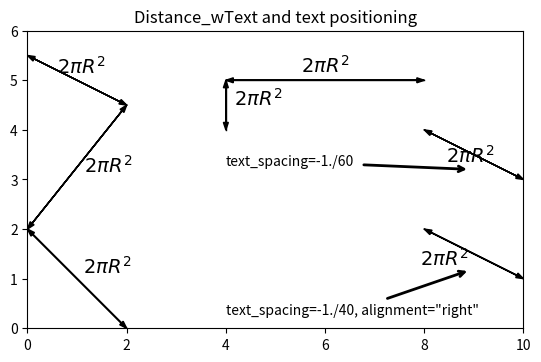

This figure's Python source:
import matplotlib.pyplot as mpl

mpl.ion()  # for interactive drawing
fig = mpl.figure()

ax = fig.gca()
xmin, xmax, ymin, ymax = 0.0, 10.0, 0.0, 6.0
ax.set_xlim(xmin, xmax)
ax.set_ylim(ymin, ymax)
ax.set_aspect('equal')


ax.text(1.13014, 3.14588, '$ 2\\pi R^2 $',
        horizontalalignment='left', fontsize=14)
x = [0.0, 2.0]
y = [2.0, 4.5]
ax.plot(x, y, 'k', linewidth=1, linestyle='solid')
mpl.arrow(x=2, y=4.5, dx=-2, dy=-2.5,
          facecolor='k', edgecolor='k',
          linewidth=1, head_width=0.1,
          length_includes_head=True,
          shape='full')
mpl.arrow(x=0, y=2, dx=2, dy=2.5,
          facecolor='k', edgecolor='k',
          linewidth=1, head_width=0.1,
          length_includes_head=True,
          shape='full')
ax.text(6, 5.16667, '$ 2\\pi R^2 $',
        horizontalalignment='center', fontsize=14)
x = [8.0, 4.0]
y = [5.0, 5.0]
ax.plot(x, y, 'k', linewidth=1, linestyle='solid')
mpl.arrow(x=4, y=5, dx=4, dy=0,
          facecolor='k', edgecolor='k',
          linewidth=1, head_width=0.1,
          length_includes_head=True,
          shape='full')
mpl.arrow(x=8, y=5, dx=-4, dy=0,
          facecolor='k', edgecolor='k',
          linewidth=1, head_width=0.1,
          length_includes_head=True,
          shape='full')
ax.text(1.07454, 5.14907, '$ 2\\pi R^2 $',
        horizontalalignment='center', fontsize=14)
x = [2.0, 0.0]
y = [4.5, 5.5]
ax.plot(x, y, 'k', linewidth=1, linestyle='solid')
mpl.arrow(x=0, y=5.5, dx=2, dy=-1,
          facecolor='k', edgecolor='k',
          linewidth=1, head_width=0.1,
          length_includes_head=True,
          shape='full')
mpl.arrow(x=2, y=4.5, dx=-2, dy=1,
          facecolor='k', edgecolor='k',
          linewidth=1, head_width=0.1,
          length_includes_head=True,
          shape='full')
ax.text(1.11785, 1.11785, '$ 2\\pi R^2 $',
        horizontalalignment='left', fontsize=14)
x = [2.0, 0.0]
y = [0.0, 2.0]
ax.plot(x, y, 'k', linewidth=1, linestyle='solid')
mpl.arrow(x=0, y=2, dx=2, dy=-2,
          facecolor='k', edgecolor='k',
          linewidth=1, head_width=0.1,
          length_includes_head=True,
          shape='full')
mpl.arrow(x=2, y=0, dx=-2, dy=2,
          facecolor='k', edgecolor='k',
          linewidth=1, head_width=0.1,
          length_includes_head=True,
          shape='full')
ax.text(8.8882, 1.27639, '$ 2\\pi R^2 $',
        horizontalalignment='right', fontsize=14)
x = [10.0, 8.0]
y = [1.0, 2.0]
ax.plot(x, y, 'k', linewidth=1, linestyle='solid')
mpl.arrow(x=8, y=2, dx=2, dy=-1,
          facecolor='k', edgecolor='k',
          linewidth=1, head_width=0.1,
          length_includes_head=True,
          shape='full')
mpl.arrow(x=10, y=1, dx=-2, dy=1,
          facecolor='k', edgecolor='k',
          linewidth=1, head_width=0.1,
          length_includes_head=True,
          shape='full')
ax.text(8.92546, 3.35093, '$ 2\\pi R^2 $',
        horizontalalignment='center', fontsize=14)
x = [10.0, 8.0]
y = [3.0, 4.0]
ax.plot(x, y, 'k', linewidth=1, linestyle='solid')
mpl.arrow(x=8, y=4, dx=2, dy=-1,
          facecolor='k', edgecolor='k',
          linewidth=1, head_width=0.1,
          length_includes_head=True,
          shape='full')
mpl.arrow(x=10, y=3, dx=-2, dy=1,
          facecolor='k', edgecolor='k',
          linewidth=1, head_width=0.1,
          length_includes_head=True,
          shape='full')
ax.text(4.16667, 4.5, '$ 2\\pi R^2 $',
        horizontalalignment='left', fontsize=14)
x = [4.0, 4.0]
y = [4.0, 5.0]
ax.plot(x, y, 'k', linewidth=1, linestyle='solid')
mpl.arrow(x=4, y=5, dx=0, dy=-1,
          facecolor='k', edgecolor='k',
          linewidth=1, head_width=0.1,
          length_includes_head=True,
          shape='full')
mpl.arrow(x=4, y=4, dx=0, dy=1,
          facecolor='k', edgecolor='k',
          linewidth=1, head_width=0.1,
          length_includes_head=True,
          shape='full')
ax.annotate('text_spacing=-1./40, alignment="right"', xy=(9, 1.2), xycoords='data',
            textcoords='data', xytext=(4, 0.5),
            horizontalalignment='left',
            verticalalignment='top',
            fontsize=10,
            arrowprops=dict(arrowstyle='->',
                            facecolor='black',
                            linewidth=2,
                            shrinkA=5,
                            shrinkB=5))
ax.annotate('text_spacing=-1./60', xy=(9, 3.2), xycoords='data',
            textcoords='data', xytext=(4, 3.5),
            horizontalalignment='left',
            verticalalignment='top',
            fontsize=10,
            arrowprops=dict(arrowstyle='->',
                            facecolor='black',
                            linewidth=2,
                            shrinkA=5,
                            shrinkB=5))
mpl.title("Distance_wText and text positioning")
mpl.draw()
mpl.savefig("tmp_Distance_wText.png")
